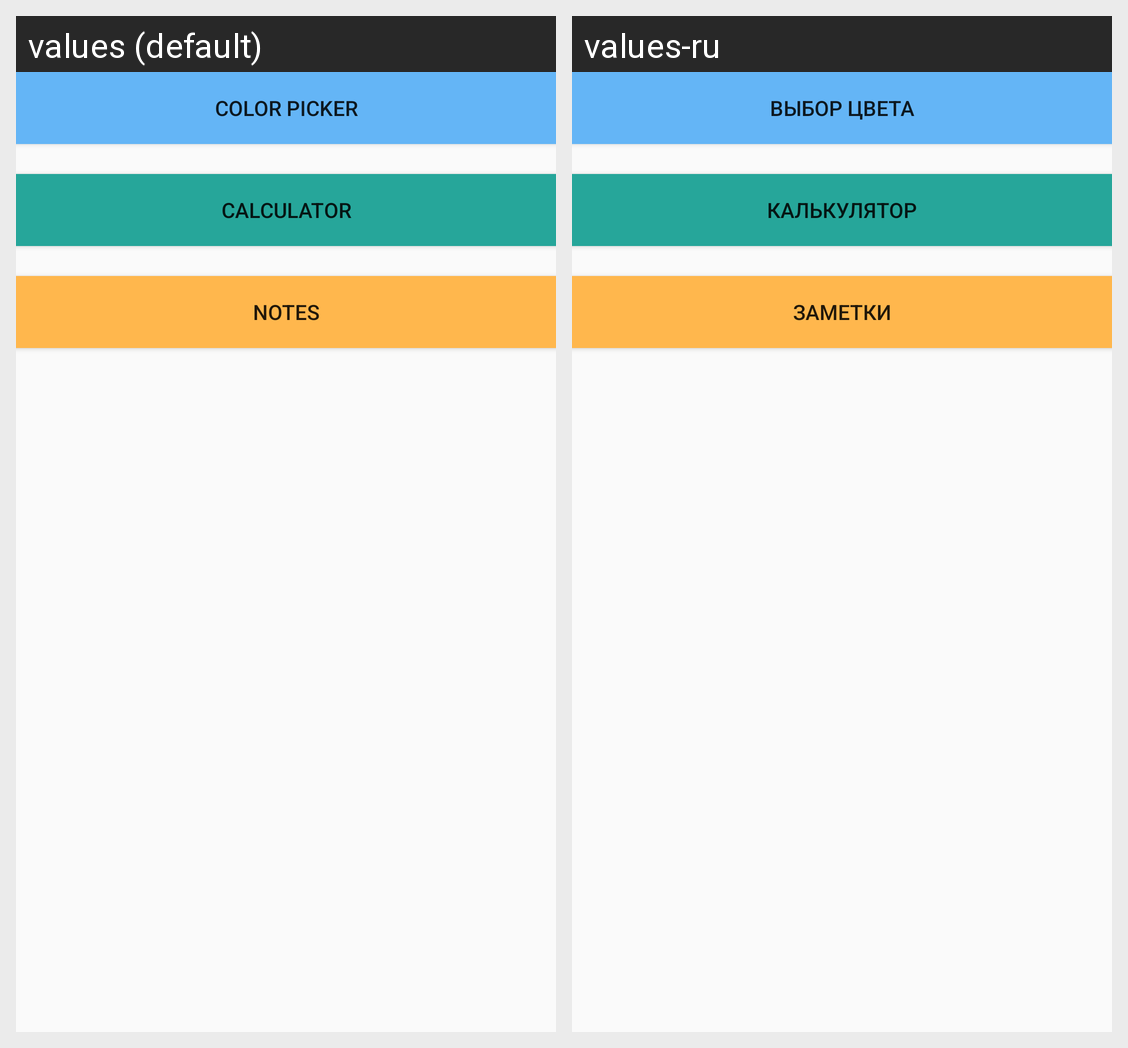

Strings drawn on this Android screen and how each of the app's shown locales translates them:
Android screen res/layout/activity_main.xml rendered under 2 locales, left to right: values (default), values-ru. Device: Nexus 5 (rendered at 1080×1920; each locale shown at half size, 540×960, under a caption strip naming it); theme AppTheme.
Strings drawn on this screen, with the default value and each locale's value (text and hints the layout hard-codes, and strings that could not be matched under every locale, appear in the picture but are not listed):

colorpicker
  values: Color Picker
  values-ru: Выбор Цвета

calculator
  values: Calculator
  values-ru: Калькулятор

notes
  values: Notes
  values-ru: Заметки
